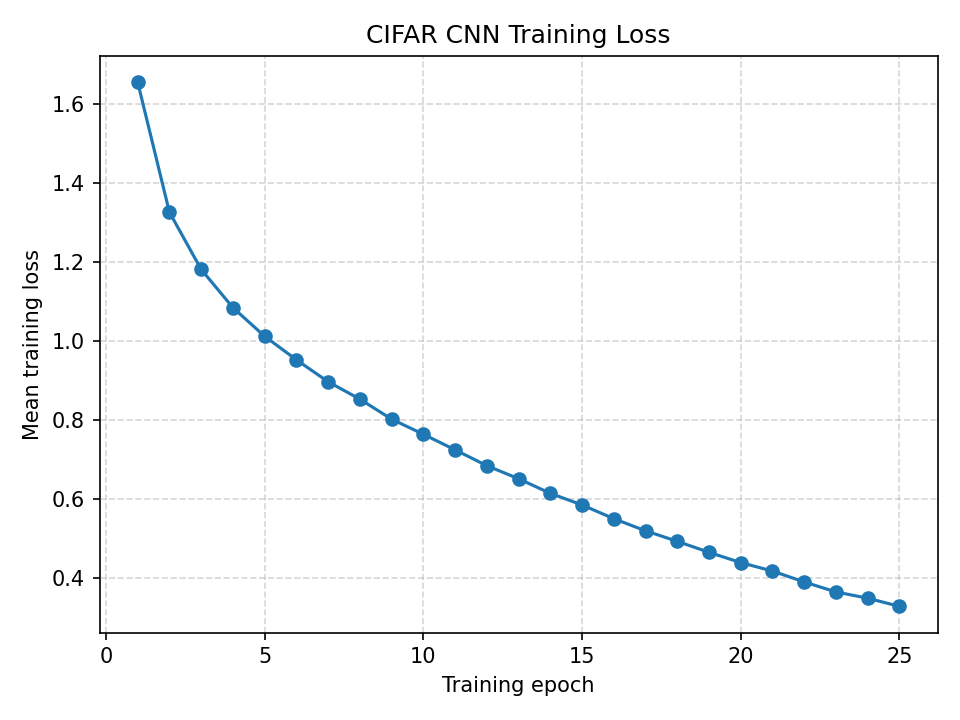

Data behind this chart, as committed beside it:
epoch, mean_training_loss
1, 1.655
2, 1.327
3, 1.182
4, 1.085
5, 1.013
6, 0.9532
7, 0.8976
8, 0.8536
9, 0.8029
10, 0.7648
11, 0.7253
12, 0.6853
13, 0.6522
14, 0.6154
15, 0.586
16, 0.5512
17, 0.5206
18, 0.4939
19, 0.4661
20, 0.4401
21, 0.4187
22, 0.3911
23, 0.3658
24, 0.35
25, 0.3293
